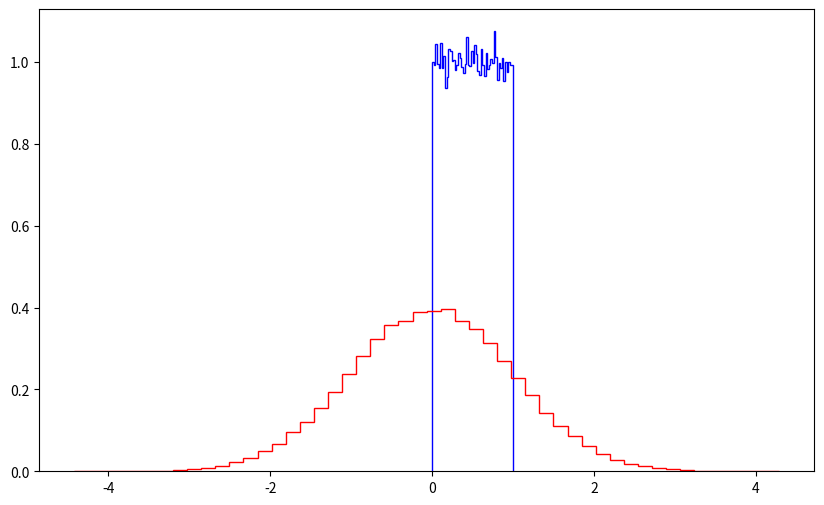

This chart was generated by the following Python code: (Note: this script raises an exception after producing the figure.)
import numpy as np
from numpy import random
import matplotlib.pyplot as plt
from mpl_toolkits.mplot3d import Axes3D



random_4x4_array = np.random.exponential(scale=1.0, size=(4, 4))


random_uniformarray = np.random.rand(100000) #(1000 float values between 0-1) 
# or you can use 
#plt.hist(np.random.uniform(low=0, high=1, size=100000), density=True, bins=100, histtype="step", color="red", label="Uniform")

random_normal_array = np.random.normal(size=100000)
plt.figure(figsize=(10, 6))  # Specify the width and height in inches

plt.hist(random_uniformarray , density=True ,  bins=50 ,histtype="step",color="blue", label="Uniform" )
plt.hist(random_normal_array, density=True, bins=50, histtype="step", color="red", label="Normal")
plt.hist(np.ravel(x), density=True, bins=50, histtype="step", color="green", label="Exponential")

plt.axis([-2.5, 2.5, 0, 1.1])
plt.legend(loc = "upper left")
plt.title("Random distributions")
plt.xlabel("Value")
plt.ylabel("Density")
plt.show()

#histtype{'bar', 'barstacked', 'step', 'stepfilled'}, default: 'bar'
#np.ravel(x) is used to flatten a potentially multi-dimensional array x into a 1D array

X = np.linspace(-5, 5, 100)
Y = np.linspace(-5, 5, 100)
X, Y = np.meshgrid(X, Y)
Z = X**2 + Y**2

fig = plt.figure()
ax = fig.add_subplot(111, projection='3d')
ax.plot_surface(X, Y, Z, cmap='viridis')
ax.set_xlabel('X')
ax.set_ylabel('Y')
ax.set_zlabel('Z')
ax.set_title('3D Plot of Z = X^2 + Y^2')
plt.show()


# Task 1.4: Calculate and visualize Pearson and Spearman correlations
import seaborn as sns
import pandas as pd


import numpy as np
import matplotlib.pyplot as plt
from mpl_toolkits.mplot3d import Axes3D

# Create a grid of x and y values within the specified range
X = np.linspace(-5, 5, 100)
Y = np.linspace(-5, 5, 100)
X, Y = np.meshgrid(X, Y)

# Calculate Z = X^2 + Y^2
Z = X**2 + Y**2

# Create a 3D plot
fig = plt.figure()
ax = fig.add_subplot(111, projection='3d')

# Plot the surface
ax.plot_surface(X, Y, Z, cmap='viridis')

# Set labels and title
ax.set_xlabel('X')
ax.set_ylabel('Y')
ax.set_zlabel('Z')
ax.set_title('3D Plot of Z = X^2 + Y^2')

# Show the plot
plt.show()


